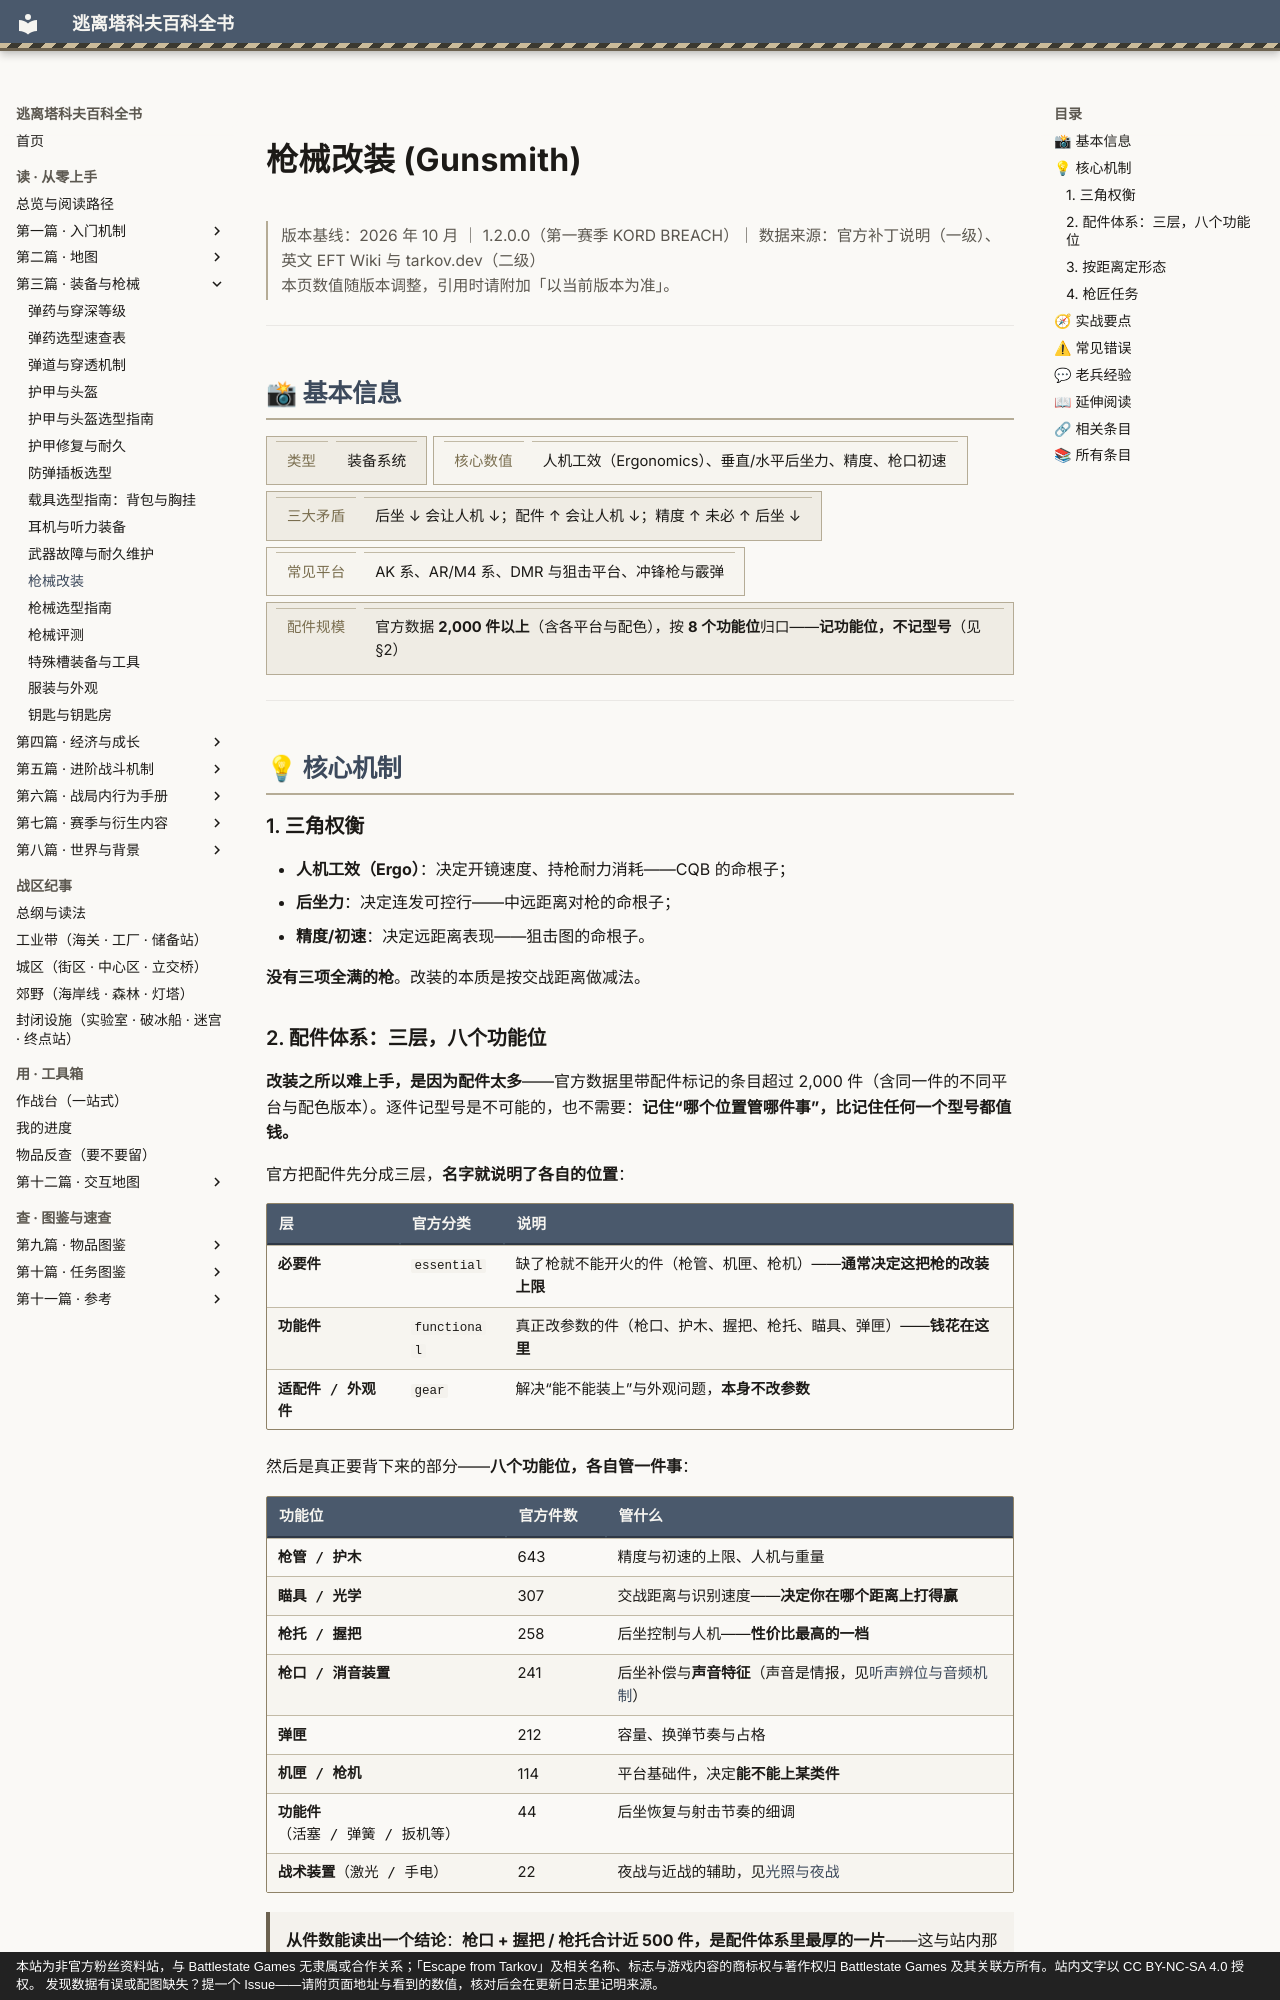

repository: GTX950L/tarkov-encyclopedia · page: entries/gunsmith/index.html · generator: mkdocs · copyright: 本站为非官方粉丝资料站，与 Battlestate Games 无隶属或合作关系；「Escape from Tarkov」及相关名称、标志与游戏内容的商标权与著作权归 Battlestate Games 及其关联方所有。站内文字以 CC BY-NC-SA 4.0 授权。 发现数据有误或配图缺失？提一个 Issue——请附页面地址与看到的数值，核对后会在更新日志里记明来源。

---
description: "枪械改装：没有三项全满的枪。改装的本质是按交战距离做减法。"  # 自动生成
tags:
  - 装备
---
# 枪械改装 (Gunsmith)

<div class="tk-ver" data-search-exclude markdown>

> 版本基线：2026 年 10 月 ｜ 1.2.0.0（第一赛季 KORD BREACH）｜ 数据来源：官方补丁说明（一级）、英文 EFT Wiki 与 tarkov.dev（二级）  
> 本页数值随版本调整，引用时请附加「以当前版本为准」。

</div>

<a id="top"></a>

---

## 📸 基本信息

<div class="tk-kv-wrap" markdown>

| 项目 | 信息 |
|------|------|
| **类型** | 装备系统 |
| **核心数值** | 人机工效（Ergonomics）、垂直/水平后坐力、精度、枪口初速 |
| **三大矛盾** | 后坐 ↓ 会让人机 ↓；配件 ↑ 会让人机 ↓；精度 ↑ 未必 ↑ 后坐 ↓ |
| **常见平台** | AK 系、AR/M4 系、DMR 与狙击平台、冲锋枪与霰弹 |
| **配件规模** | 官方数据 **2,000 件以上**（含各平台与配色），按 **8 个功能位**归口——**记功能位，不记型号**（见 §2） |

</div>

---

## 💡 核心机制

### 1. 三角权衡

- **人机工效（Ergo）**：决定开镜速度、持枪耐力消耗——CQB 的命根子；
- **后坐力**：决定连发可控行——中远距离对枪的命根子；
- **精度/初速**：决定远距离表现——狙击图的命根子。

**没有三项全满的枪**。改装的本质是按交战距离做减法。
